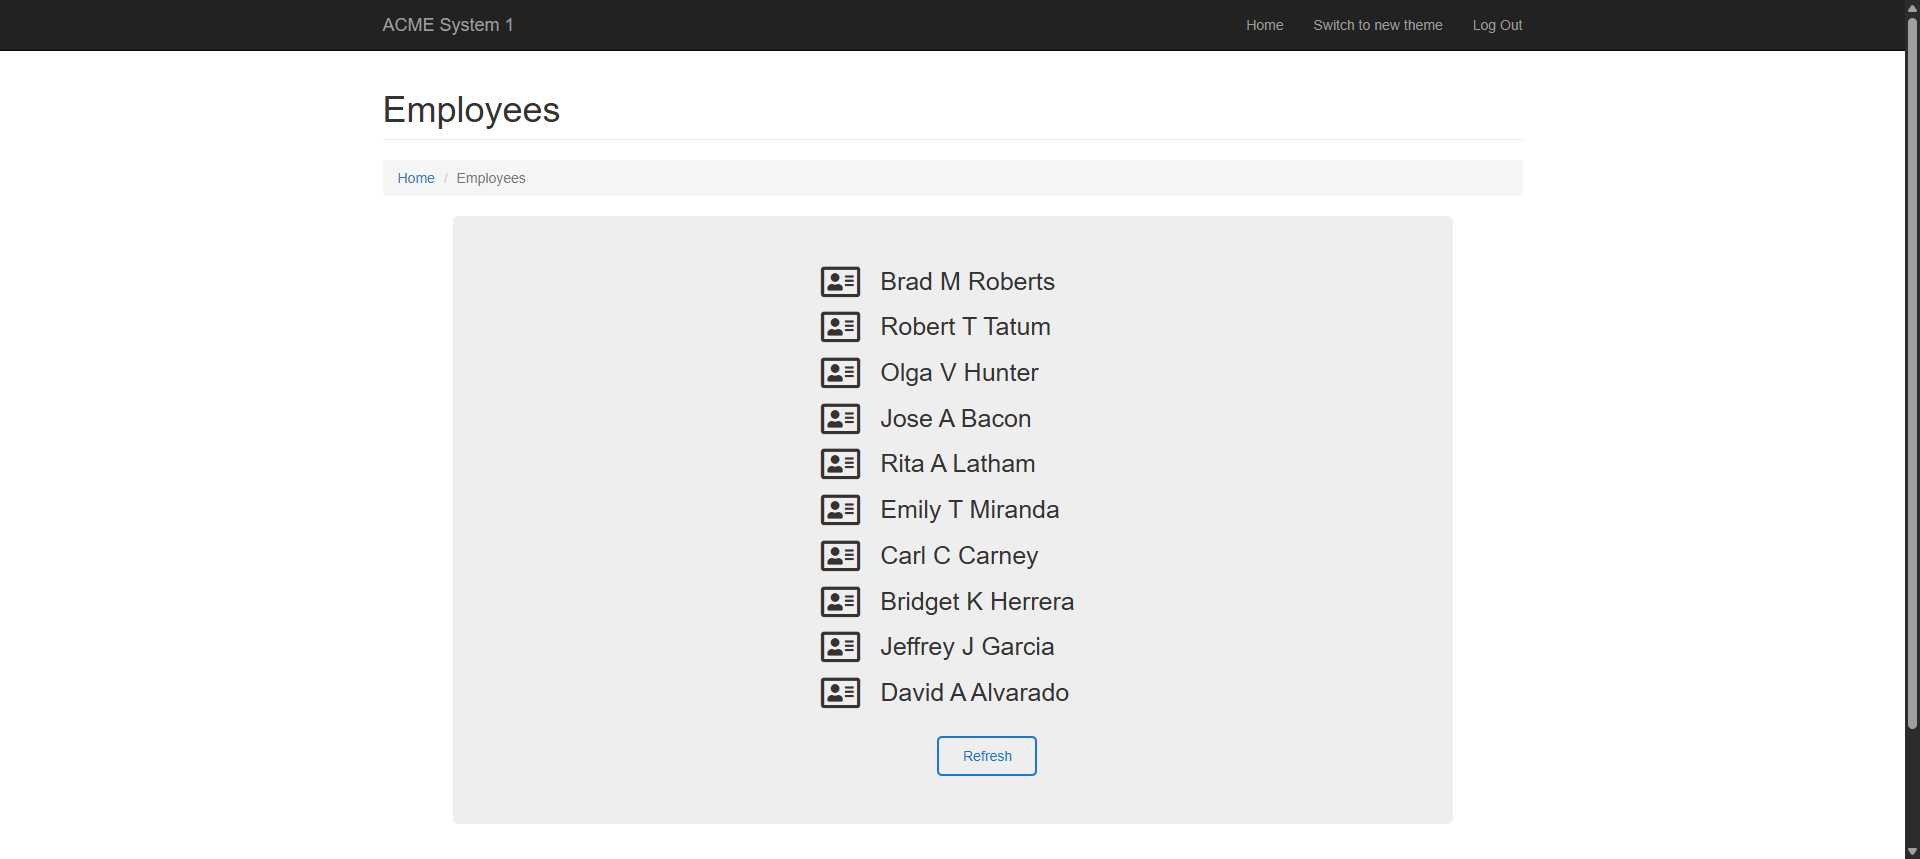
Workflow: Logout from Acme System

Step 1: Chrome ACME System 1 - Employees(1) in window 'ACME System 1 - Employees' (chrome.exe)
